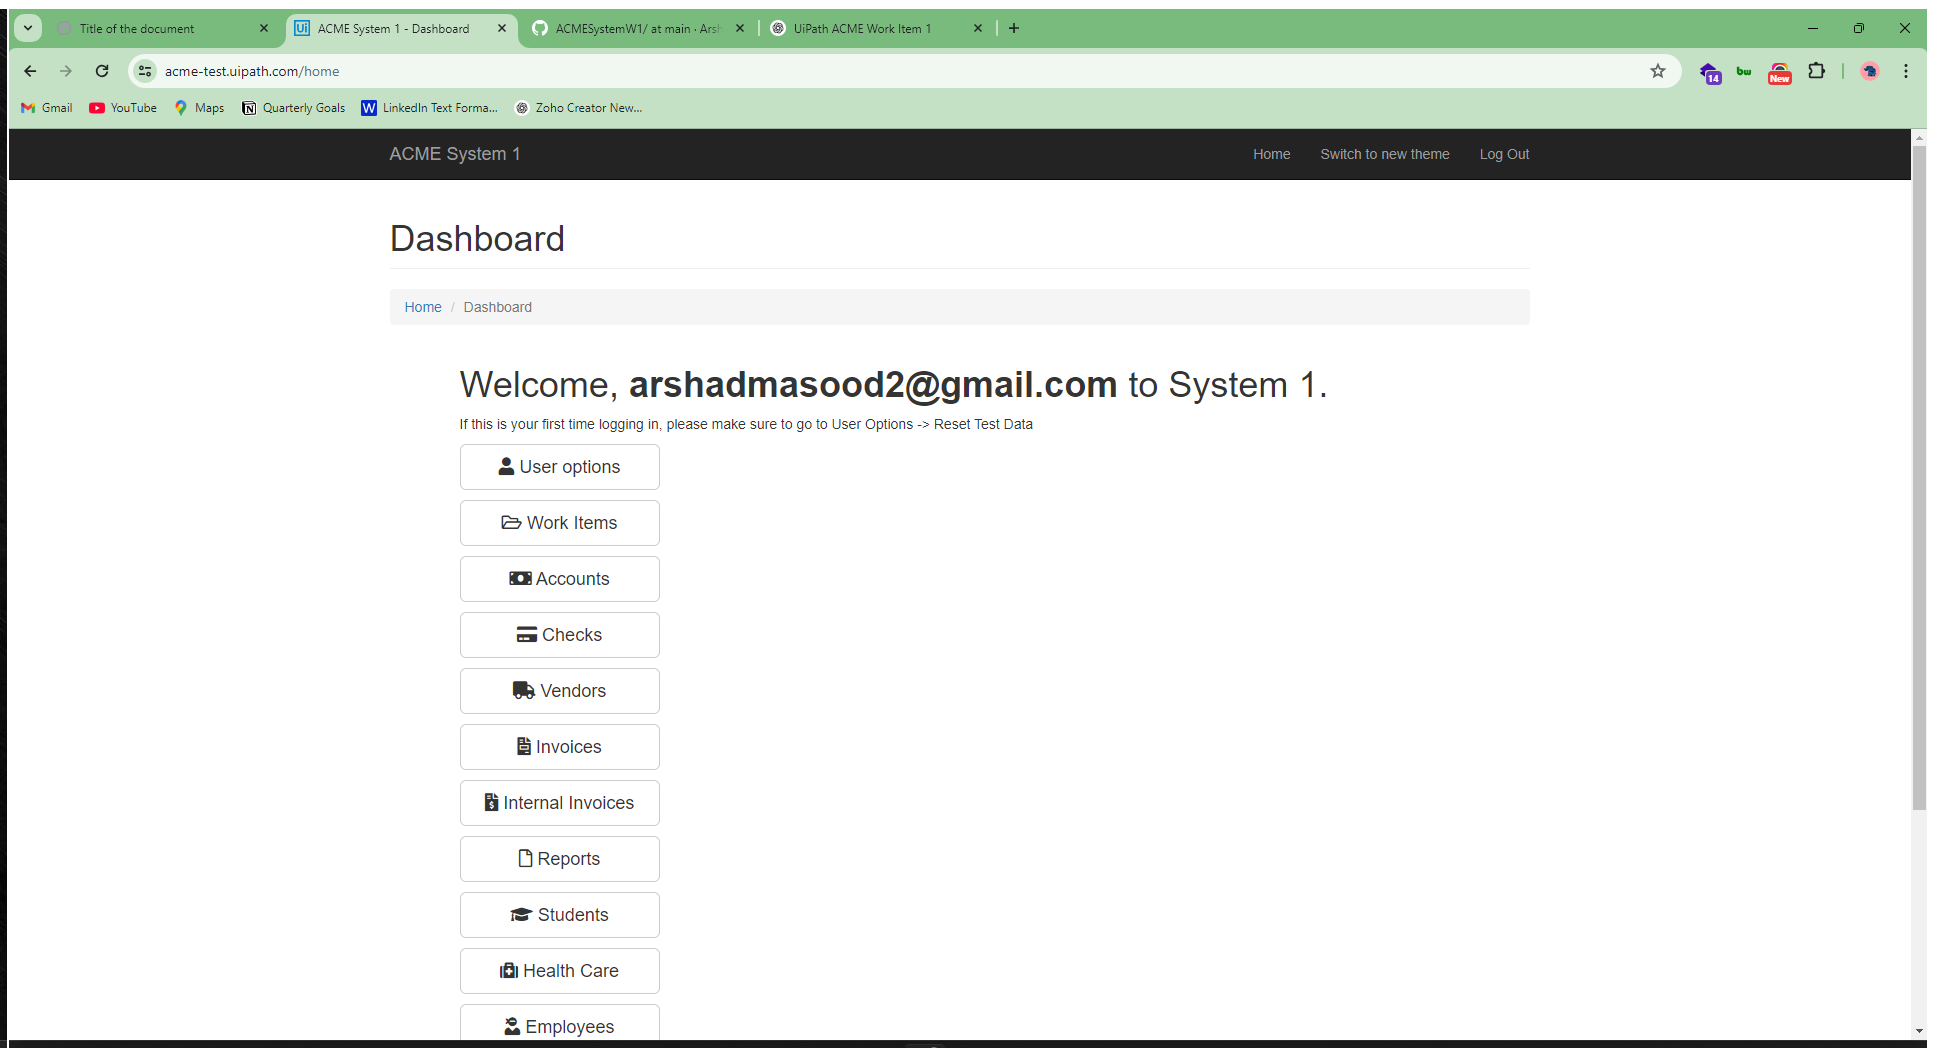
Task: Acme work item 1 process automation
Workflow: ReadWI

Step 1: Use Browser Chrome: ACME System 1 - Dashboard in window 'ACME System 1 - Dashboard' (chrome.exe)

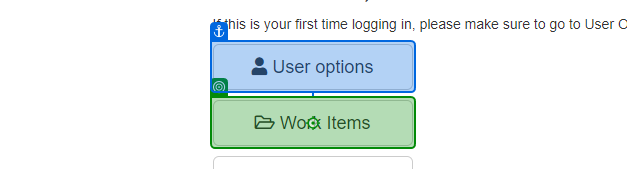
Step 2: click on 'Work Items'

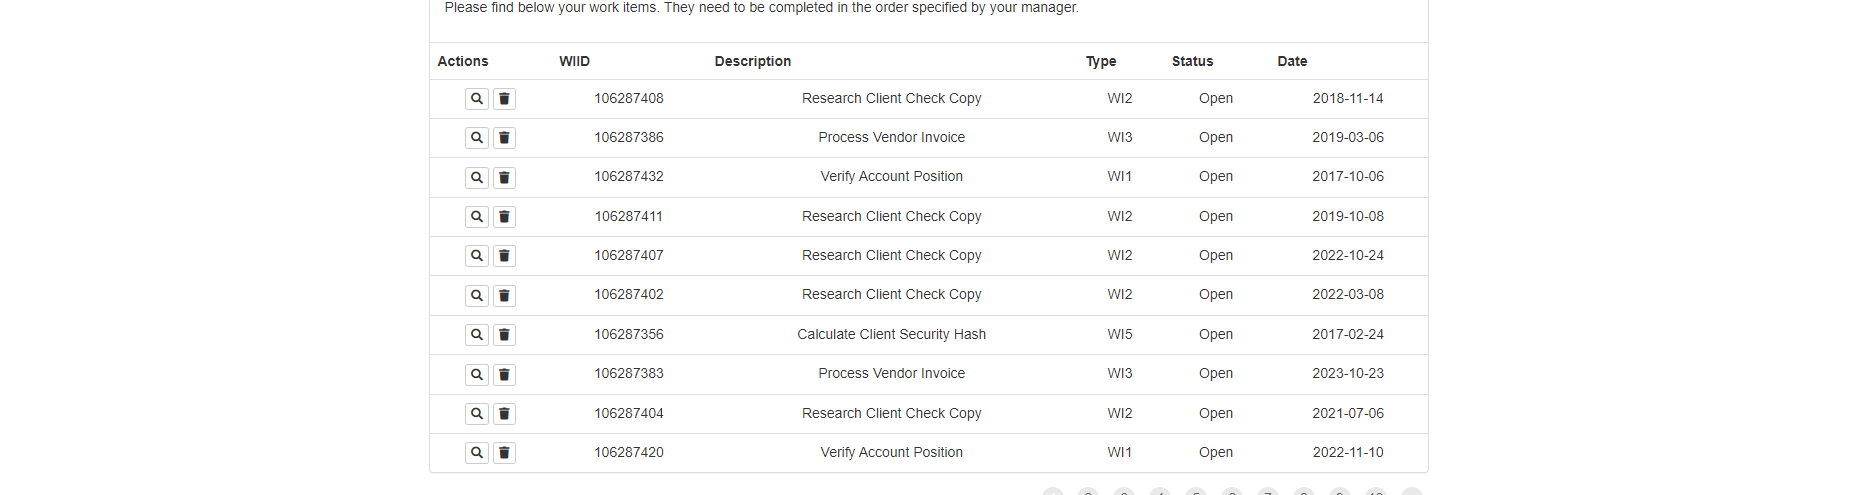
Step 3: get-text